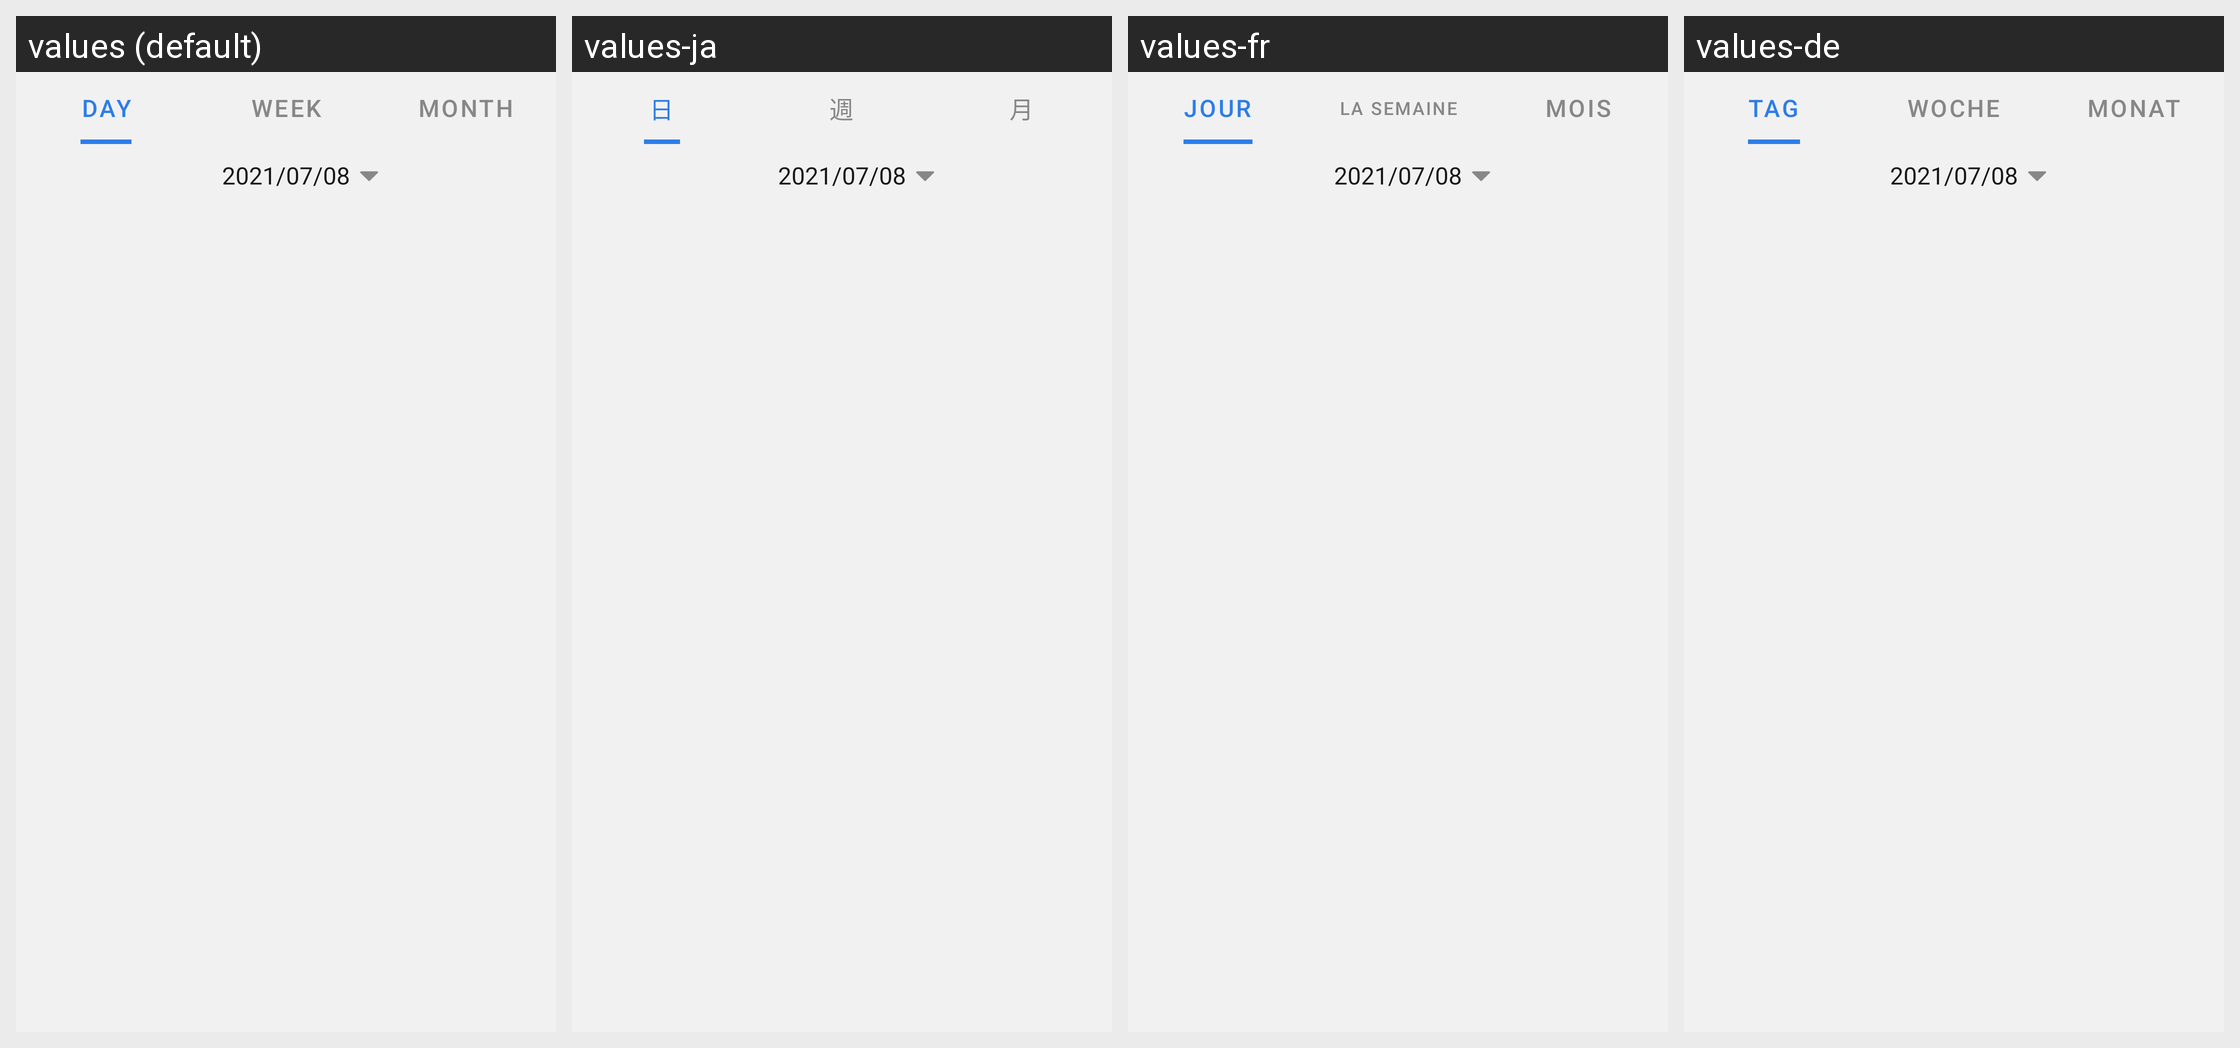

The same Android screen rendered under several of its app's locales, left to right. List the strings drawn on it with the default value and each locale's translation.
Android screen res/layout/layout_history_daily.xml rendered under 4 locales, left to right: values (default), values-ja, values-fr, values-de. Device: Nexus 5 (rendered at 1080×1920; each locale shown at half size, 540×960, under a caption strip naming it); theme Theme.ZhAppApplication.
Other locales in the repository, not shown: values-ar, values-es, values-hi, values-in, values-it, values-ko, values-ms, values-pl, values-pt, values-ru, values-th, values-tr, values-uk, values-zh-rCN, values-zh-rHK, values-zh-rTW.
Strings drawn on this screen, with the default value and each locale's value (text and hints the layout hard-codes, and strings that could not be matched under every locale, appear in the picture but are not listed):

history_head_day
  values: Day
  values-ja: 日
  values-fr: Jour
  values-de: Tag

history_head_weekly
  values: Week
  values-ja: 週
  values-fr: La semaine
  values-de: Woche

history_head_monthly
  values: Month
  values-ja: 月
  values-fr: Mois
  values-de: Monat
